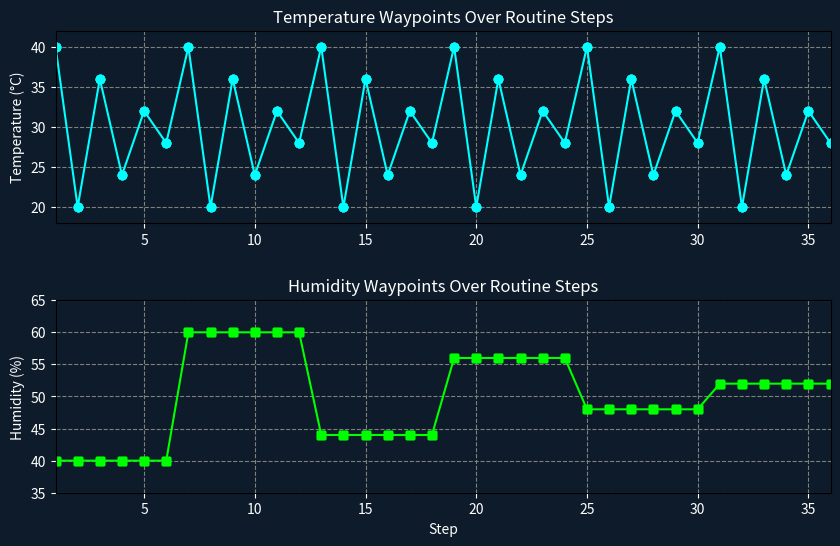

Source code (Python): (Note: this script raises an exception after producing the figure.)
import matplotlib.pyplot as plt
import matplotlib.animation as animation
import numpy as np

# Dark blue background from your presentation
dark_blue = "#0d1b2a"

def symmetrical_converging_range(values):
    result = []
    left = 0
    right = len(values) - 1
    while left <= right:
        if right != left:
            result.append(values[right])
        result.append(values[left])
        left += 1
        right -= 1
    return result

# Define routine ranges
temperature_range = list(range(20, 41, 4))
humidity_range = list(range(60, 39, -4))
temp_waypoints = symmetrical_converging_range(temperature_range)
humid_waypoints = symmetrical_converging_range(humidity_range)
waypoints = [(temp, humid) for humid in humid_waypoints for temp in temp_waypoints]

# Extract data
temps = [wp[0] for wp in waypoints]
hums = [wp[1] for wp in waypoints]
steps = np.arange(1, len(temps) + 1)

# Simulate hold at each step
hold_frames_per_step = 4
held_temps = []
held_hums = []
held_steps = []

for i, (t, h) in enumerate(zip(temps, hums), start=1):
    held_temps.extend([t] * hold_frames_per_step)
    held_hums.extend([h] * hold_frames_per_step)
    held_steps.extend([i] * hold_frames_per_step)

# Plot setup
fig, (ax1, ax2) = plt.subplots(2, 1, figsize=(10, 6), facecolor=dark_blue)
fig.subplots_adjust(hspace=0.4)

# Temperature plot
ax1.set_facecolor(dark_blue)
temp_line, = ax1.plot([], [], 'o-', color='cyan')
ax1.set_xlim(1, len(temps))
ax1.set_ylim(min(temps) - 2, max(temps) + 2)
ax1.set_title("Temperature Waypoints Over Routine Steps", color='white')
ax1.set_ylabel("Temperature (°C)", color='white')
ax1.tick_params(colors='white')
ax1.grid(True, color='gray', linestyle='--')

# Humidity plot
ax2.set_facecolor(dark_blue)
humid_line, = ax2.plot([], [], 's-', color='lime')
ax2.set_xlim(1, len(hums))
ax2.set_ylim(min(hums) - 5, max(hums) + 5)
ax2.set_title("Humidity Waypoints Over Routine Steps", color='white')
ax2.set_xlabel("Step", color='white')
ax2.set_ylabel("Humidity (%)", color='white')
ax2.tick_params(colors='white')
ax2.grid(True, color='gray', linestyle='--')

# Animate update
def update(frame):
    temp_line.set_data(held_steps[:frame], held_temps[:frame])
    humid_line.set_data(held_steps[:frame], held_hums[:frame])
    return temp_line, humid_line

ani = animation.FuncAnimation(fig, update, frames=len(held_steps) + 1, interval=200, blit=True, repeat=False)

# Save it
ani.save("routine_waypoints_animation_dark_blue.mp4", writer='ffmpeg', fps=5)